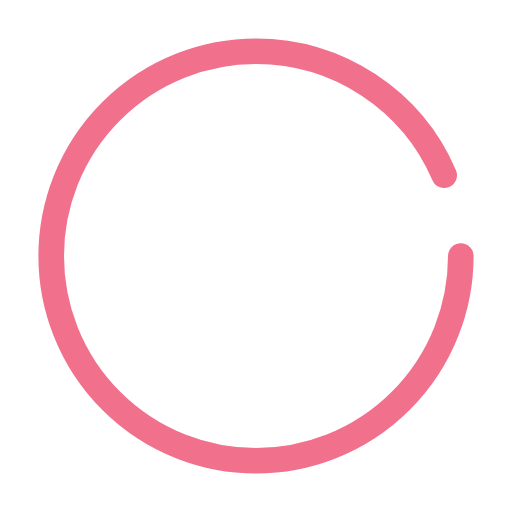
t = 0.00 s
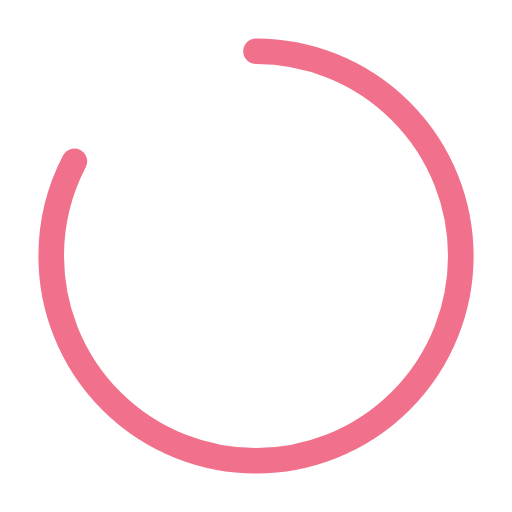
t = 0.25 s
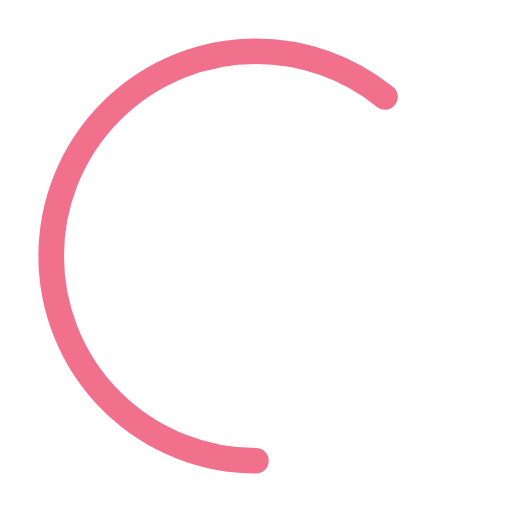
t = 0.75 s
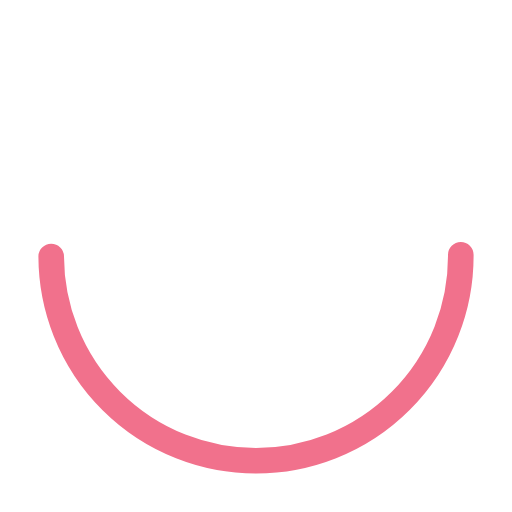
t = 1.00 s
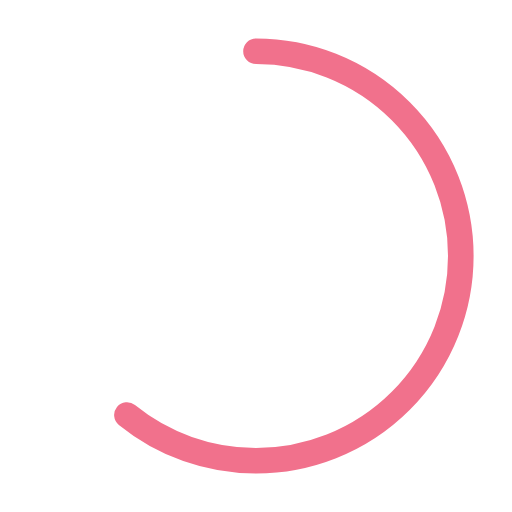
t = 1.25 s
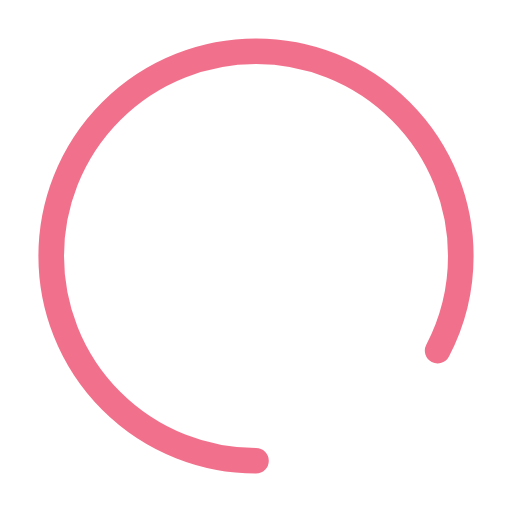
t = 1.75 s

The animated SVG that drew these frames (rendered in a browser with its animation timeline set to each time). Animation: 2 SMIL elements (animate=1,animateTransform=1); one cycle of 2.00 s, repeats indefinitely.

<svg xmlns="http://www.w3.org/2000/svg" viewBox="0 0 200 200" xml:space="preserve" width="200" height="200"><g><circle cx="100" cy="100" r="80" stroke="#f1718c" stroke-width="10" stroke-linecap="round" fill="none" /><animateTransform attributeName="transform" repeatCount="indefinite" dur="1s" type="rotate" from="360 100 100" to="0 100 100" additive="sum" /><animate attributeName="stroke-dasharray" repeatCount="indefinite" dur="2s" values="470;251;470" keyTimes="0;0.5;1"></animate></g></svg>
